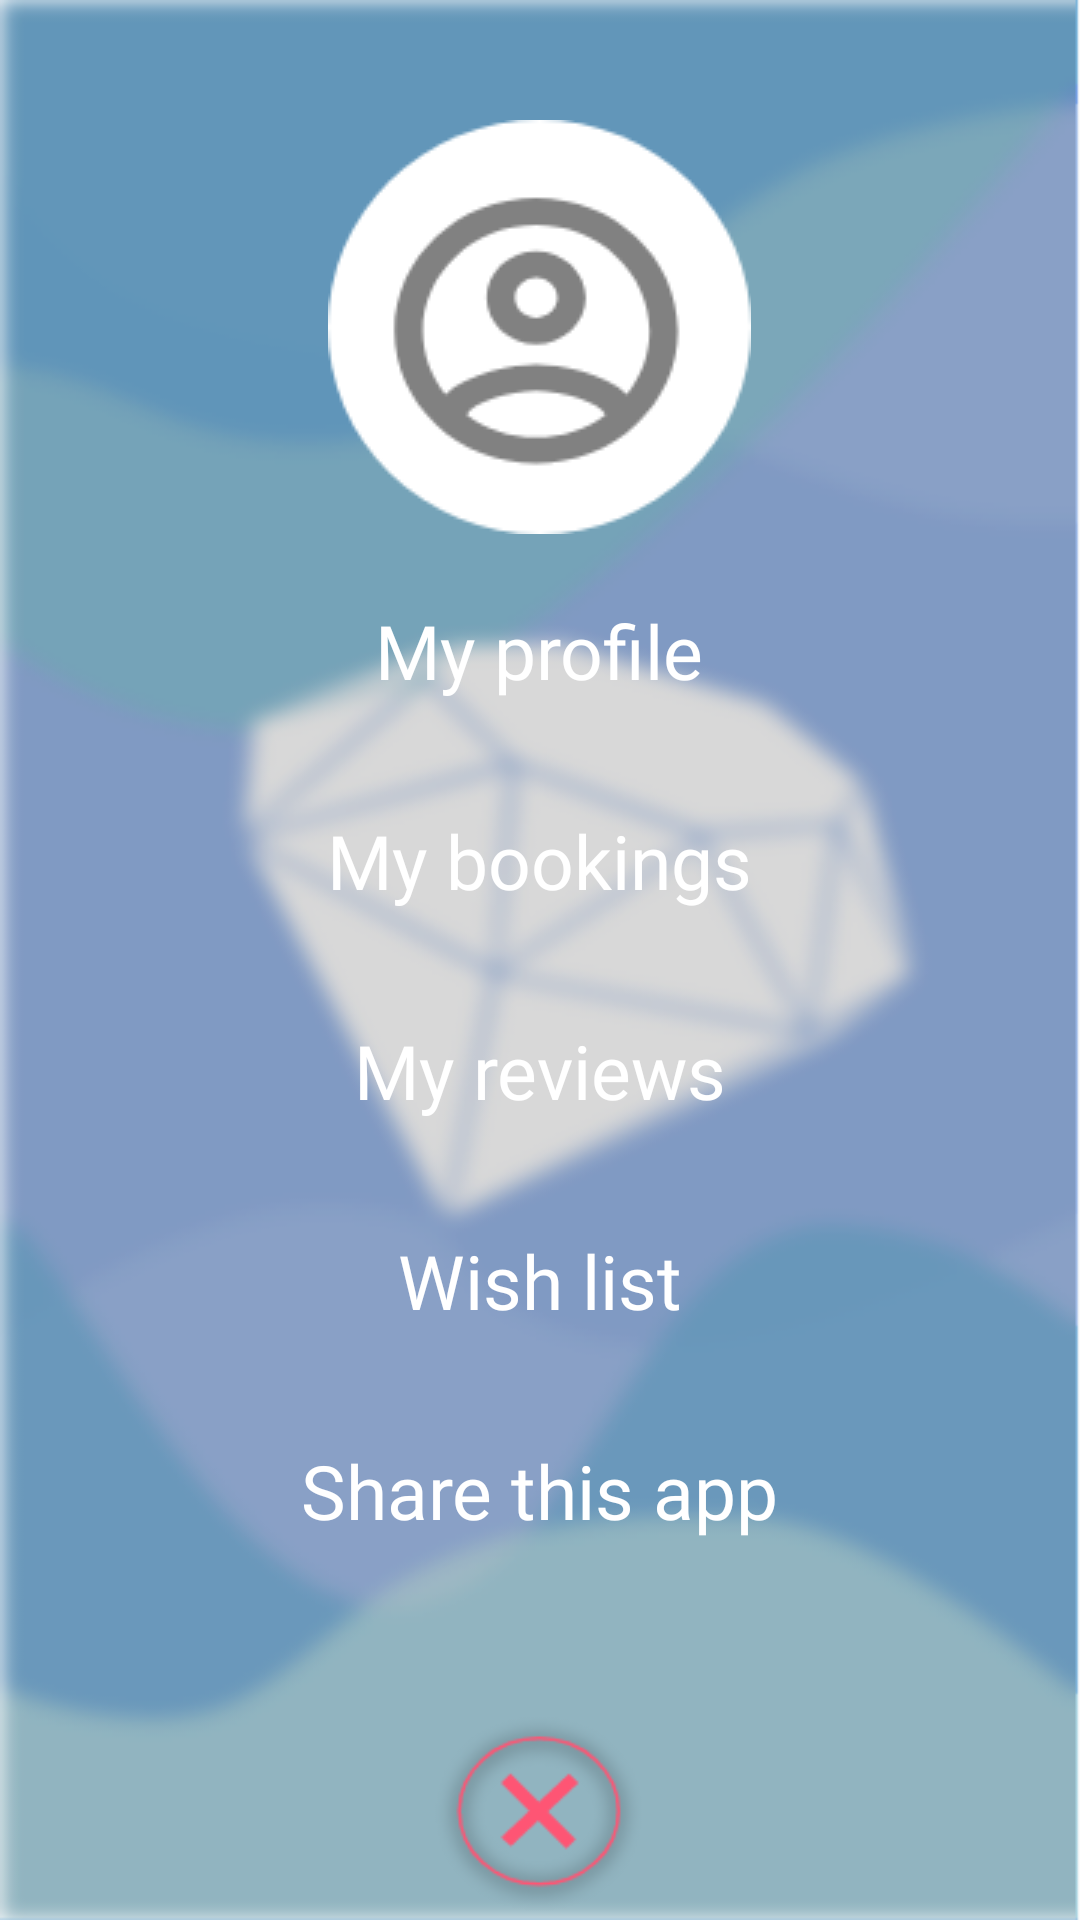

Write the Android layout XML for this screen, with the resource values it uses.
<!-- AndroidManifest.xml: application theme AppTheme -->
<!-- res/layout/activity_menu.xml -->
<?xml version="1.0" encoding="utf-8"?>
<RelativeLayout xmlns:android="http://schemas.android.com/apk/res/android"
    xmlns:app="http://schemas.android.com/apk/res-auto"
    xmlns:tools="http://schemas.android.com/tools"
    android:layout_width="match_parent"
    android:layout_height="match_parent"
    tools:context=".menu"
    android:background="@drawable/menu">


    <ImageView
        android:id="@+id/userimage"
        android:layout_width="wrap_content"
        android:layout_height="wrap_content"
        app:srcCompat="@drawable/usericon"
        android:layout_centerHorizontal="true"
        android:layout_marginTop="40dp" />

    <TextView
        android:id="@+id/profile"
        android:layout_width="wrap_content"
        android:layout_height="wrap_content"
        android:text="My profile"
        android:layout_centerHorizontal="true"
        android:layout_alignTop="@id/userimage"
        android:textSize="25sp"
        android:textColor="#FFFFFF"
        android:layout_marginTop="160dp"
        android:fontFamily="@font/gabriela"/>

    <TextView
        android:id="@+id/bookings"
        android:layout_width="wrap_content"
        android:layout_height="wrap_content"
        android:text="My bookings"
        android:layout_centerHorizontal="true"
        android:layout_alignTop="@id/profile"
        android:textSize="25sp"
        android:textColor="#FFFFFF"
        android:layout_marginTop="70dp"
        android:fontFamily="@font/gabriela"/>

    <TextView
        android:id="@+id/reviews"
        android:layout_width="wrap_content"
        android:layout_height="wrap_content"
        android:text="My reviews"
        android:layout_centerHorizontal="true"
        android:layout_alignTop="@id/bookings"
        android:textSize="25sp"
        android:textColor="#FFFFFF"
        android:layout_marginTop="70dp"
        android:fontFamily="@font/gabriela"/>


    <TextView
        android:id="@+id/wishlist"
        android:layout_width="wrap_content"
        android:layout_height="wrap_content"
        android:text="Wish list"
        android:layout_centerHorizontal="true"
        android:layout_alignTop="@id/reviews"
        android:textSize="25sp"
        android:textColor="#FFFFFF"
        android:layout_marginTop="70dp"
        android:fontFamily="@font/gabriela"/>

    <TextView
        android:id="@+id/share"
        android:layout_width="wrap_content"
        android:layout_height="wrap_content"
        android:text="Share this app"
        android:layout_centerHorizontal="true"
        android:layout_alignTop="@id/wishlist"
        android:textSize="25sp"
        android:textColor="#FFFFFF"
        android:layout_marginTop="70dp"
        android:fontFamily="@font/gabriela"/>

    <ImageView
        android:id="@+id/xicon"
        android:layout_width="wrap_content"
        android:layout_height="wrap_content"
        app:srcCompat="@drawable/x_icon"
        android:layout_centerHorizontal="true"
        android:layout_alignTop="@id/share"
        android:layout_marginTop="90dp"/>


</RelativeLayout>
<!-- resources referenced by this layout -->
<resources>
  <!-- drawable menu: png bitmap (drawable-v24, 104752 bytes) -->
  <!-- drawable usericon: png bitmap (drawable-v24, 6328 bytes) -->
  <!-- drawable x_icon: png bitmap (drawable-v24, 6122 bytes) -->
  <style name="AppTheme" parent="Theme.AppCompat.Light.NoActionBar">
  
  
  
  
          <item name="colorPrimary">@color/colorPrimary</item>
          <item name="colorPrimaryDark">@color/colorPrimaryDark</item>
          <item name="colorAccent">@color/colorAccent</item>
  
  
      </style>
  <!-- not gathered from this repository: default colours our renderer supplied (Android Studio template values) -->
  <color name="colorPrimary">#FF6200EE</color>
  <color name="colorPrimaryDark">#FF3700B3</color>
  <color name="colorAccent">#FF03DAC5</color>
</resources>
